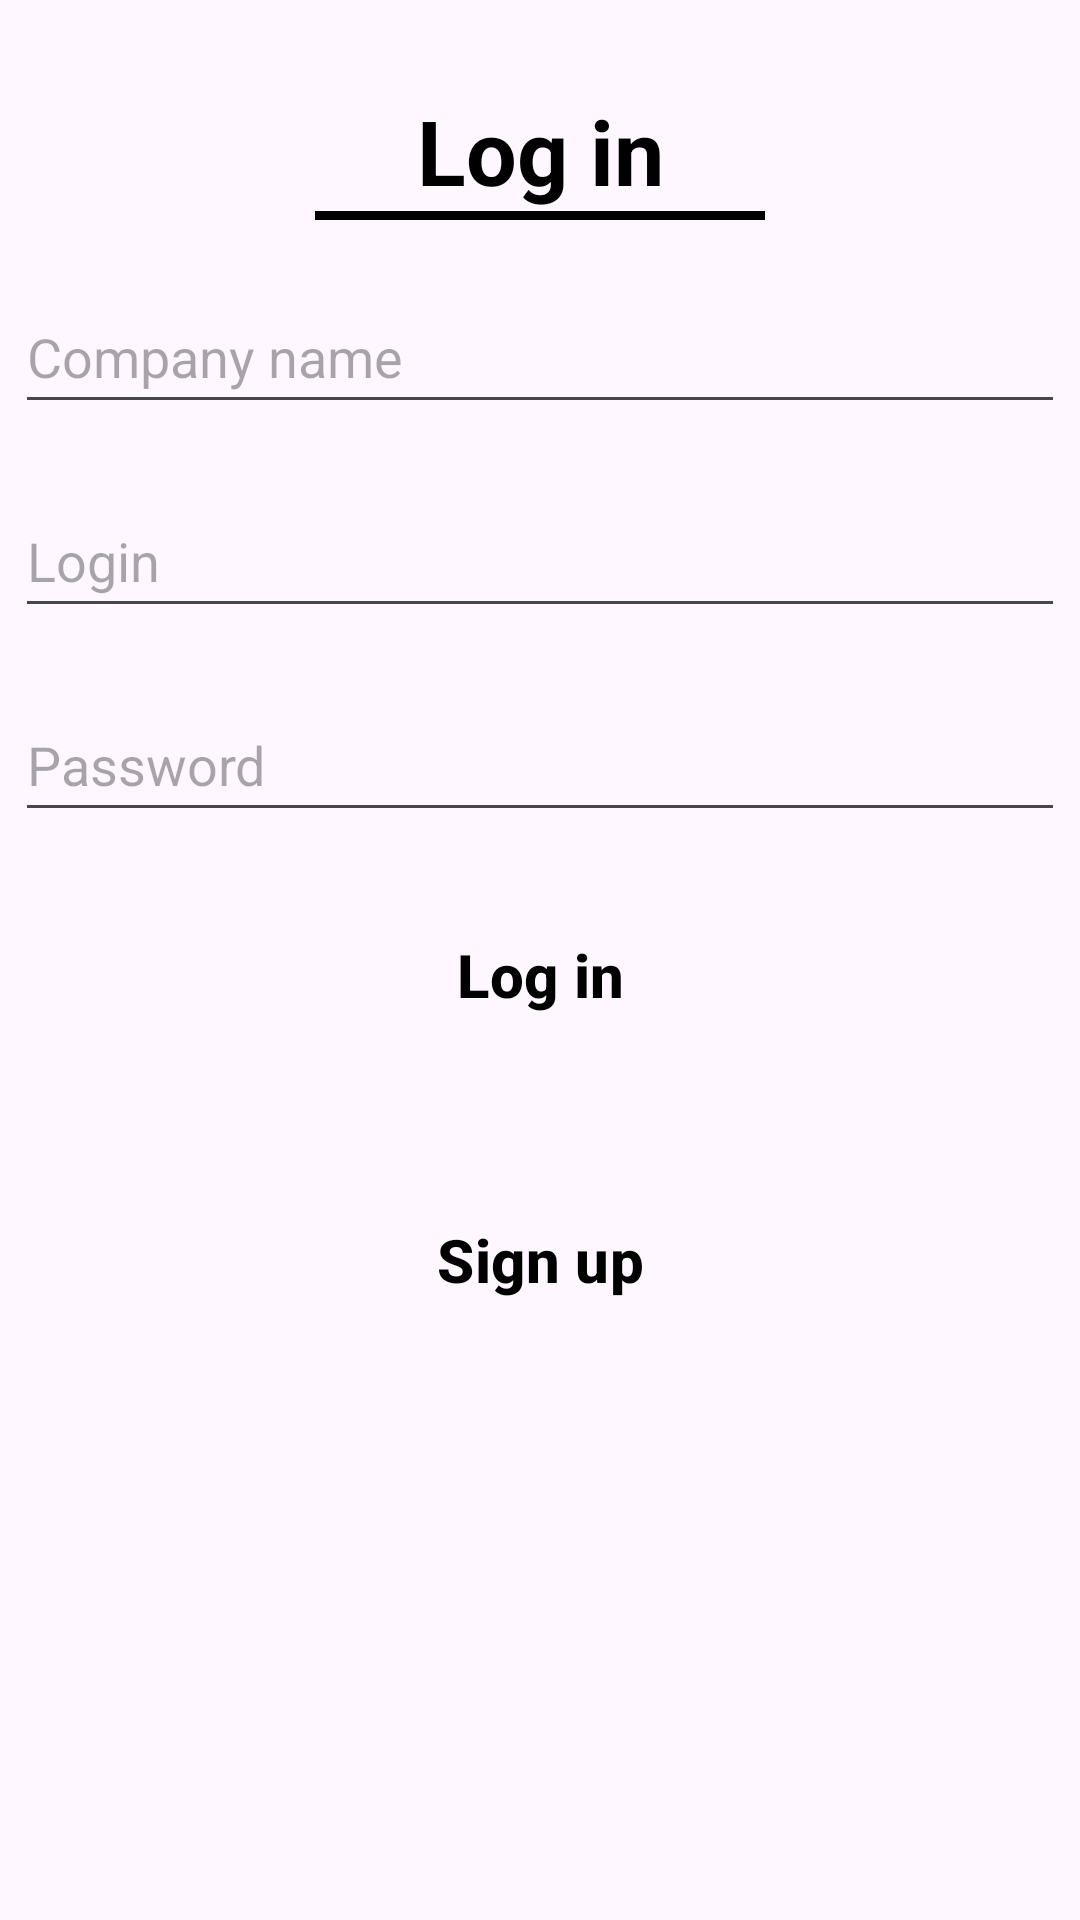

Here is an Android app screen rendered from its layout file. Give the layout XML and the strings, colors and styles it references.
<!-- AndroidManifest.xml: application theme Theme.CorporateDinner -->
<!-- res/layout/activity_login.xml -->
<?xml version="1.0" encoding="utf-8"?>
<LinearLayout xmlns:android="http://schemas.android.com/apk/res/android"
    xmlns:app="http://schemas.android.com/apk/res-auto"
    xmlns:tools="http://schemas.android.com/tools"
    android:layout_width="match_parent"
    android:layout_height="match_parent"
    android:baselineAligned="false"
    android:orientation="vertical"
    tools:context=".LoginActivity"
    android:weightSum="100">

    <Space
        android:layout_width="match_parent"
        android:layout_height="30dp"/>

    <LinearLayout
        android:layout_width="350dp"
        android:layout_height="0dp"
        android:layout_weight="100"
        android:layout_gravity="center"
        android:orientation="vertical">

        <TextView
            android:layout_width="match_parent"
            android:layout_height="wrap_content"
            android:text="Log in"
            android:textAlignment="center"
            android:textColor="@color/black"
            android:textSize="30sp"
            android:textStyle="bold"/>

        <View
            android:layout_width="150dp"
            android:layout_height="3dp"
            android:background="@color/black"
            android:layout_gravity="center"/>

        <Space
            android:layout_width="match_parent"
            android:layout_height="20dp"/>

        <EditText
            android:layout_width="match_parent"
            android:layout_height="48dp"
            android:inputType="text"
            android:hint="Company name"/>

        <Space
            android:layout_width="match_parent"
            android:layout_height="20dp"/>

        <EditText
            android:layout_width="match_parent"
            android:layout_height="48dp"
            android:autofillHints="username"
            android:inputType="text"
            android:hint="Login"/>

        <Space
            android:layout_width="match_parent"
            android:layout_height="20dp"/>

        <EditText
            android:layout_width="match_parent"
            android:layout_height="48dp"
            android:autofillHints="password"
            android:inputType="textPassword"
            android:hint="Password"/>

        <Space
            android:layout_width="match_parent"
            android:layout_height="20dp"/>

        <Button
            android:id="@+id/login_button"
            android:layout_width="150dp"
            android:layout_height="55dp"
            android:text="Log in"
            android:layout_gravity="center"
            android:textSize="20sp"
            android:textStyle="bold"
            android:textColor="@color/black"
            style="@style/Widget.Material3.Button.OutlinedButton"/>

        <Space
            android:layout_width="match_parent"
            android:layout_height="40dp"/>

        <Button
            android:layout_width="150dp"
            android:layout_height="55dp"
            android:text="Sign up"
            android:layout_gravity="center"
            android:textSize="20sp"
            android:textStyle="bold"
            android:textColor="@color/black"
            style="@style/Widget.Material3.Button.TextButton"/>

    </LinearLayout>
</LinearLayout>
<!-- resources referenced by this layout -->
<resources>
  <color name="black">#FF000000</color>
  <style name="Theme.CorporateDinner" parent="Base.Theme.CorporateDinner" />
  <style name="Base.Theme.CorporateDinner" parent="Theme.Material3.Light.NoActionBar">
          <item name="colorPrimary">@android:color/darker_gray</item>
          <item name="boxStrokeColor">@color/black</item>
          <item name="imageButtonStyle">@color/transparent15</item>
      </style>
  <color name="transparent15">#26000000</color>
</resources>
